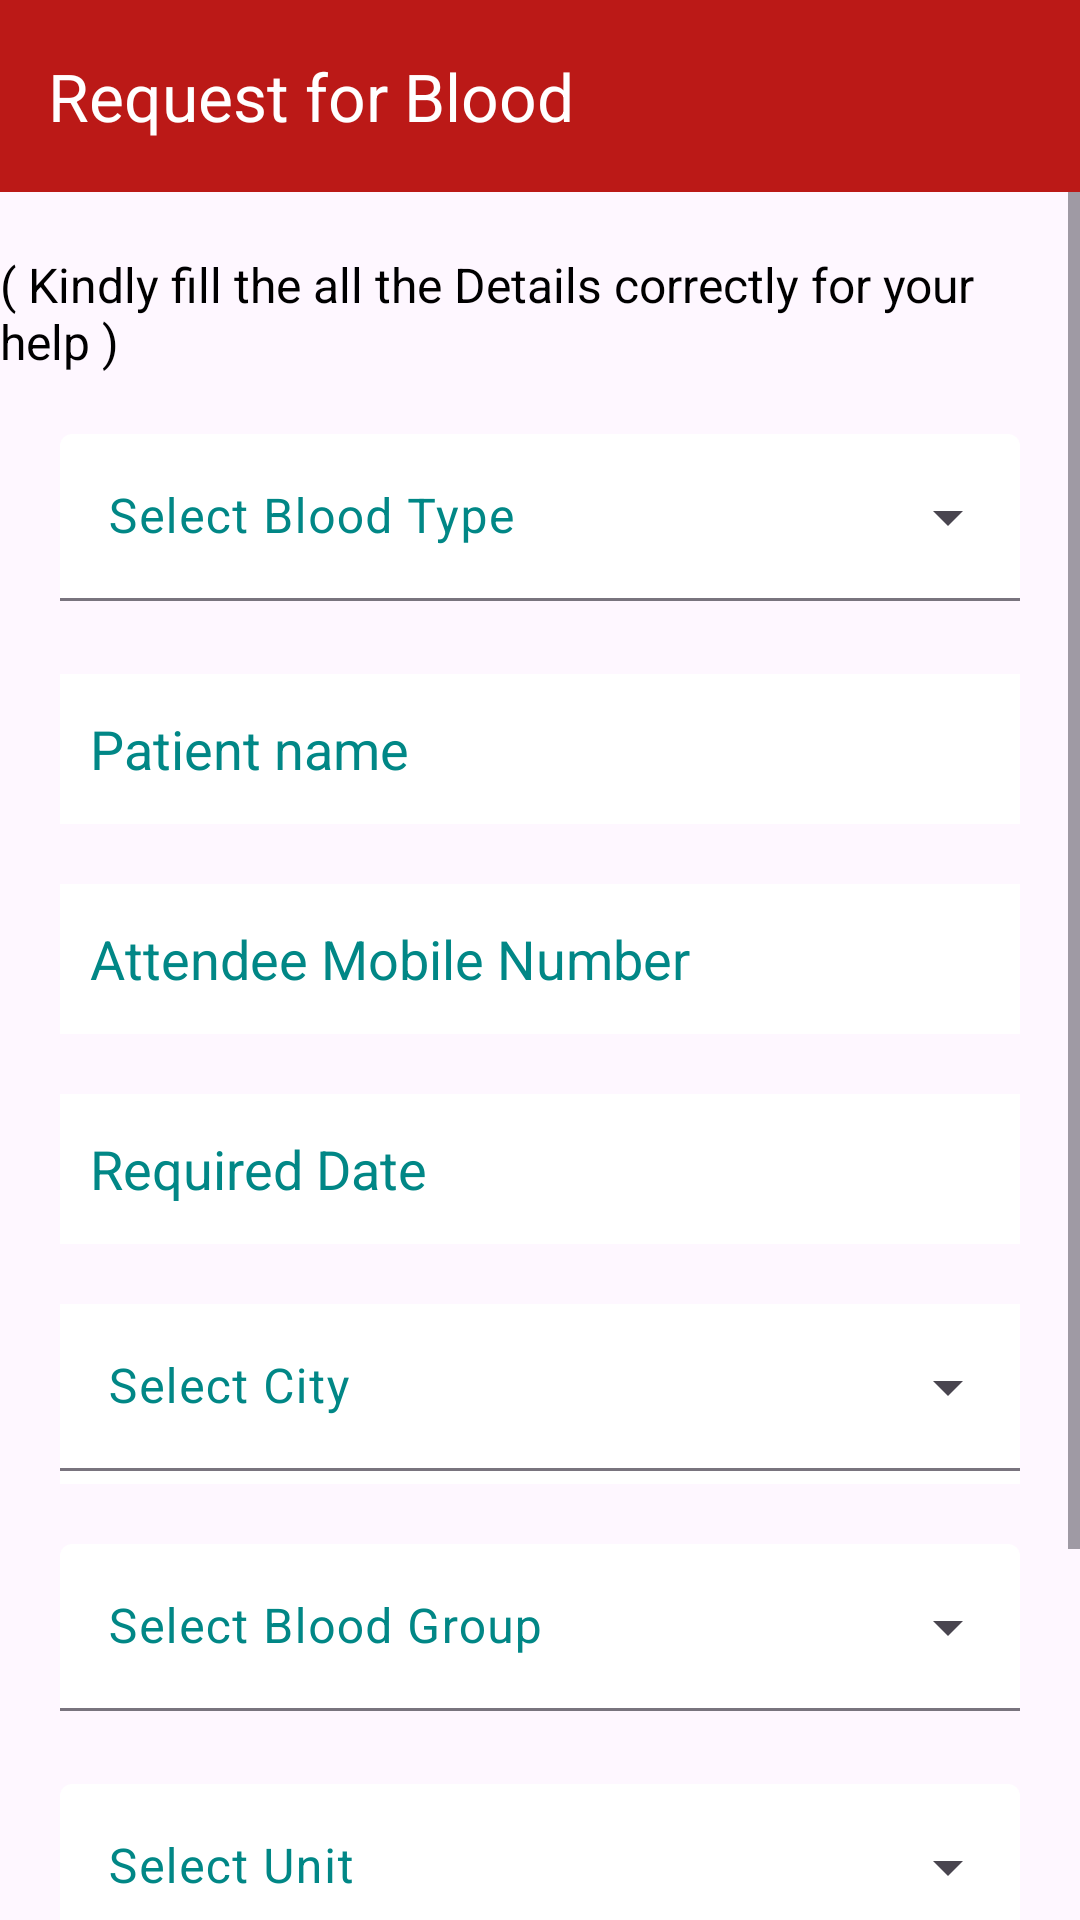

Produce the Android XML layout that renders to this screen, including the resource entries it uses.
<!-- AndroidManifest.xml: application theme Theme.BloodConnect -->
<!-- res/layout/fragment_request.xml -->
<?xml version="1.0" encoding="utf-8"?>
<androidx.constraintlayout.widget.ConstraintLayout xmlns:android="http://schemas.android.com/apk/res/android"
    xmlns:app="http://schemas.android.com/apk/res-auto"
    xmlns:tools="http://schemas.android.com/tools"
    android:layout_width="match_parent"
    android:layout_height="match_parent"
    tools:context=".fragment.fragment.RequestFragment">

    <androidx.appcompat.widget.Toolbar
        android:id="@+id/toolbar"
        android:layout_width="match_parent"
        android:layout_height="wrap_content"
        android:background="@color/red"
        android:minHeight="?attr/actionBarSize"
        android:theme="?attr/actionBarTheme"
        app:layout_constraintEnd_toEndOf="parent"
        app:layout_constraintStart_toStartOf="parent"
        app:layout_constraintTop_toTopOf="parent"
        app:title="Request for Blood"
        app:titleTextColor="@color/white" />

    <ScrollView
        android:layout_width="0dp"
        android:layout_height="0dp"
        app:layout_constraintBottom_toBottomOf="parent"
        app:layout_constraintEnd_toEndOf="parent"
        app:layout_constraintStart_toStartOf="parent"
        app:layout_constraintTop_toBottomOf="@+id/toolbar">

        <androidx.constraintlayout.widget.ConstraintLayout
            android:layout_width="match_parent"
            android:layout_height="match_parent">

            <com.google.android.material.textfield.TextInputLayout
                android:id="@+id/textInputLayout3"
                style="@style/Widget.Material3.TextInputLayout.FilledBox.ExposedDropdownMenu"
                android:layout_width="match_parent"
                android:layout_height="60dp"
                android:layout_marginHorizontal="20.00dp"
                android:layout_marginStart="20dp"
                android:layout_marginTop="20dp"
                android:layout_marginEnd="20dp"
                android:textColorHint="@color/Grey"
                app:hintTextColor="@color/Grey"
                app:layout_constraintEnd_toEndOf="@+id/textInputLayout"
                app:layout_constraintStart_toStartOf="@+id/textInputLayout"
                app:layout_constraintTop_toBottomOf="@+id/textInputLayout">

                <AutoCompleteTextView
                    android:id="@+id/units"
                    android:layout_width="match_parent"
                    android:layout_height="wrap_content"
                    android:backgroundTint="@color/white"
                    android:hint="Select Unit" />

            </com.google.android.material.textfield.TextInputLayout>

            <EditText
                android:id="@+id/editTextDate"
                android:layout_width="match_parent"
                android:layout_height="50dp"
                android:layout_marginStart="20dp"
                android:layout_marginTop="20dp"
                android:layout_marginEnd="20dp"
                android:background="@color/white"
                android:ems="10"
                android:drawableEnd="@drawable/baseline_date_range_24"
                android:hint="Required Date"
                android:inputType="date"
                android:padding="10dp"
                android:textColorHint="@color/Grey"
                app:layout_constraintEnd_toEndOf="@+id/phoneNumber"
                app:layout_constraintStart_toStartOf="@+id/phoneNumber"
                app:layout_constraintTop_toBottomOf="@+id/phoneNumber" />

            <com.google.android.material.textfield.TextInputLayout
                android:id="@+id/textInputLayout5"
                style="@style/Widget.Material3.TextInputLayout.FilledBox.ExposedDropdownMenu"
                android:layout_width="match_parent"
                android:layout_height="60dp"
                android:layout_marginStart="20dp"
                android:layout_marginTop="20dp"
                android:layout_marginEnd="20dp"
                android:background="@color/white"
                android:textColorHint="@color/Grey"
                app:layout_constraintEnd_toEndOf="@+id/editTextDate"
                app:layout_constraintStart_toStartOf="@+id/editTextDate"
                app:layout_constraintTop_toBottomOf="@+id/editTextDate" >


                <AutoCompleteTextView
                    android:id="@+id/Address"
                    android:layout_width="match_parent"
                    android:layout_height="wrap_content"
                    android:backgroundTint="@color/white"
                    android:hint="Select City" />

            </com.google.android.material.textfield.TextInputLayout>

            <com.google.android.material.textfield.TextInputLayout
                android:id="@+id/textInputLayout2"
                style="@style/Widget.Material3.TextInputLayout.FilledBox.ExposedDropdownMenu"
                android:layout_width="match_parent"
                android:layout_height="60dp"
                android:layout_marginHorizontal="20.00dp"
                android:layout_marginStart="20dp"
                android:layout_marginTop="20dp"
                android:layout_marginEnd="20dp"
                android:textColorHint="@color/Grey"
                app:hintTextColor="@color/Grey"
                app:layout_constraintEnd_toEndOf="@+id/textView14"
                app:layout_constraintStart_toStartOf="@+id/textView14"
                app:layout_constraintTop_toBottomOf="@+id/textView14">

                <AutoCompleteTextView
                    android:id="@+id/blood_type"
                    android:layout_width="match_parent"
                    android:layout_height="wrap_content"
                    android:backgroundTint="@color/white"
                    android:hint="Select Blood Type" />

            </com.google.android.material.textfield.TextInputLayout>

            <TextView
                android:id="@+id/textView14"
                android:layout_width="wrap_content"
                android:layout_height="wrap_content"
                android:layout_marginStart="5dp"
                android:layout_marginTop="20dp"
                android:layout_marginEnd="5dp"
                android:text="( Kindly fill the all the Details correctly for your help )"
                android:textColor="@color/black"
                android:textSize="16sp"
                app:layout_constraintEnd_toEndOf="parent"
                app:layout_constraintStart_toStartOf="parent"
                app:layout_constraintTop_toTopOf="parent" />

            <EditText
                android:id="@+id/firstName"
                android:layout_width="match_parent"
                android:layout_height="50dp"
                android:layout_marginLeft="20dp"
                android:layout_marginTop="20dp"
                android:layout_marginRight="20dp"
                android:background="@color/white"
                android:ems="10"
                android:hint="Patient name"
                android:inputType="text"
                android:padding="10dp"
                android:textColorHint="@color/Grey"
                app:layout_constraintEnd_toEndOf="@+id/textInputLayout2"
                app:layout_constraintStart_toStartOf="@+id/textInputLayout2"
                app:layout_constraintTop_toBottomOf="@+id/textInputLayout2" />

            <EditText
                android:id="@+id/phoneNumber"
                android:layout_width="match_parent"
                android:layout_height="50dp"
                android:layout_marginLeft="20dp"
                android:layout_marginTop="20dp"
                android:layout_marginRight="20dp"
                android:background="@color/white"
                android:ems="10"
                android:hint="Attendee Mobile Number"
                android:inputType="number"
                android:maxLength="10"
                android:padding="10dp"
                android:textColorHint="@color/Grey"
                app:layout_constraintEnd_toEndOf="parent"
                app:layout_constraintStart_toStartOf="@+id/firstName"
                app:layout_constraintTop_toBottomOf="@+id/firstName" />

            <com.google.android.material.textfield.TextInputLayout
                android:id="@+id/textInputLayout"
                style="@style/Widget.Material3.TextInputLayout.FilledBox.ExposedDropdownMenu"
                android:layout_width="match_parent"
                android:layout_height="60dp"
                android:layout_marginHorizontal="20.00dp"
                android:layout_marginStart="20dp"
                android:layout_marginTop="20dp"
                android:layout_marginEnd="20dp"
                android:textColorHint="@color/Grey"
                app:hintTextColor="@color/Grey"
                app:layout_constraintEnd_toEndOf="@+id/textInputLayout5"
                app:layout_constraintStart_toStartOf="@+id/textInputLayout5"
                app:layout_constraintTop_toBottomOf="@+id/textInputLayout5">

                <AutoCompleteTextView
                    android:id="@+id/blood_grp"
                    android:layout_width="match_parent"
                    android:layout_height="wrap_content"
                    android:backgroundTint="@color/white"
                    android:hint="Select Blood Group" />

            </com.google.android.material.textfield.TextInputLayout>

            <Switch
                android:id="@+id/Critical"
                android:layout_width="match_parent"
                android:layout_height="wrap_content"
                android:layout_marginStart="25dp"
                android:layout_marginTop="20dp"
                android:layout_marginEnd="20dp"
                android:text="Critical"
                android:textSize="20sp"
                android:textStyle="bold"
                app:layout_constraintEnd_toEndOf="@+id/textInputLayout3"
                app:layout_constraintStart_toStartOf="@+id/textInputLayout3"
                app:layout_constraintTop_toBottomOf="@+id/textInputLayout3" />

            <Button
                android:id="@+id/submit_btn"
                android:layout_width="200dp"
                android:layout_height="60dp"
                android:layout_marginStart="20dp"
                android:layout_marginTop="20dp"
                android:layout_marginEnd="20dp"
                android:layout_marginBottom="16dp"
                android:backgroundTint="@color/red"
                android:text="Submit Request"
                android:textSize="16sp"
                app:cornerRadius="15dp"
                app:layout_constraintBottom_toBottomOf="parent"
                app:layout_constraintEnd_toEndOf="@+id/Critical"
                app:layout_constraintStart_toStartOf="@+id/Critical"
                app:layout_constraintTop_toBottomOf="@+id/Critical" />

        </androidx.constraintlayout.widget.ConstraintLayout>
    </ScrollView>

</androidx.constraintlayout.widget.ConstraintLayout>
<!-- resources referenced by this layout -->
<resources>
  <color name="Grey">#FF018786</color>
  <color name="black">#FF000000</color>
  <color name="red">#bb1917</color>
  <color name="white">#FFFFFFFF</color>
  <style name="Theme.BloodConnect" parent="Base.Theme.BloodConnect" />
  <style name="Base.Theme.BloodConnect" parent="Theme.Material3.DayNight.NoActionBar">
          
           <item name="colorPrimary">@color/red</item>
          <item name="colorPrimaryVariant">@color/red</item>
      </style>
</resources>
